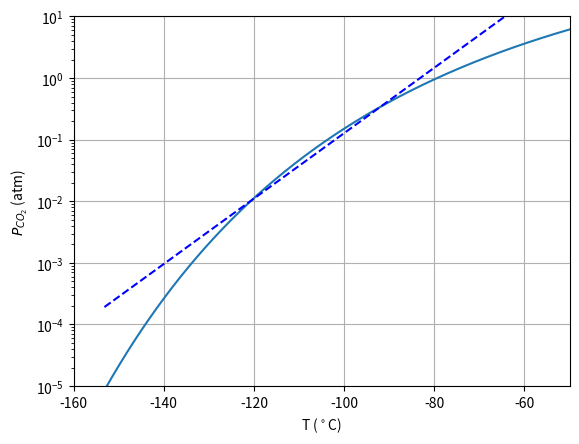

Write the Python code that produced this figure.
import numpy as np

# http://www.bartonlevenson.com/NewPlanetTemps.html
stefan = 5.6704e-8
emiss = 1.0
S = 589.1 # solar constant for mars W/m**2
A = 0.250 # bond albedo (no units)
F = 0.25*S*(1.-A) # climate flux W/m**2
Te = (F/(emiss*stefan))**0.25
Psurf=636. # surface pressure, Pa
Psurf=2e5
f_CO2 = 0.9532
f_H2O = 0. #0.000210
PCO2 = f_CO2 * Psurf 
PH2O = f_H2O * Psurf 
kCO2 = 0.029
kH2O = 0.087
tauCO2 = kCO2*PCO2**0.5
tauH2O = kH2O*PH2O**0.5

tau = tauCO2 + tauH2O
T0 = Te*(1.0+0.75*tau)**0.25

tauVIS = 0.36*(tau - 0.723)**0.411
Labs = F*(1.-np.exp(-tauVIS))
Fsi = F - Labs
F0 = stefan*0.95*T0**4
Fabs = (1.-A)*Fsi + 0.95*(F0-F)
Fc=0.369*Fabs*tau/(-0.6+2*tau)
Fs=F0-Labs-Fc
Ts=(Fs/(0.95*stefan))**0.25

def co2_vap_press(t):
# 	Rv = 8.314/44e-3
# 	Ls = 32.3e3/44e-3
# 	t0=216.8  # k
# 	p0=5.13e5 # pa
# 	co2_vp = p0*np.exp(Ls/Rv*(1./t0-1./t))
	
	co2_vp = np.exp(np.log(760/101.325)-24.03761*np.log(t) - \
		7062.404/(t)+166.3861+3.368548e-5*(t)**2)*133.322
	return co2_vp
	
if __name__ == "__main__":
	print(Ts)
	import matplotlib.pyplot as plt
	plt.ion()
	
	t = np.linspace(120,300,1000)
	plt.plot(t-273.15,co2_vap_press(t)/1e5)
	x1=-125
	x2=-70
	logy1=np.log10(0.006)
	logy2=np.log10(5)
	m=(logy2-logy1)/(x2-x1)
	c=logy2-m*x2
	
	plt.plot(t-273.15,10**(m*(t-273.15)+c),'--b')
	plt.xlabel('T ($^\circ$C)')
	plt.ylabel('$P_{CO_2}$ (atm)')
	plt.yscale('log')
	plt.ylim((1e-5,1e1))
	plt.xlim((-160,-50))
	plt.grid()
	plt.show()